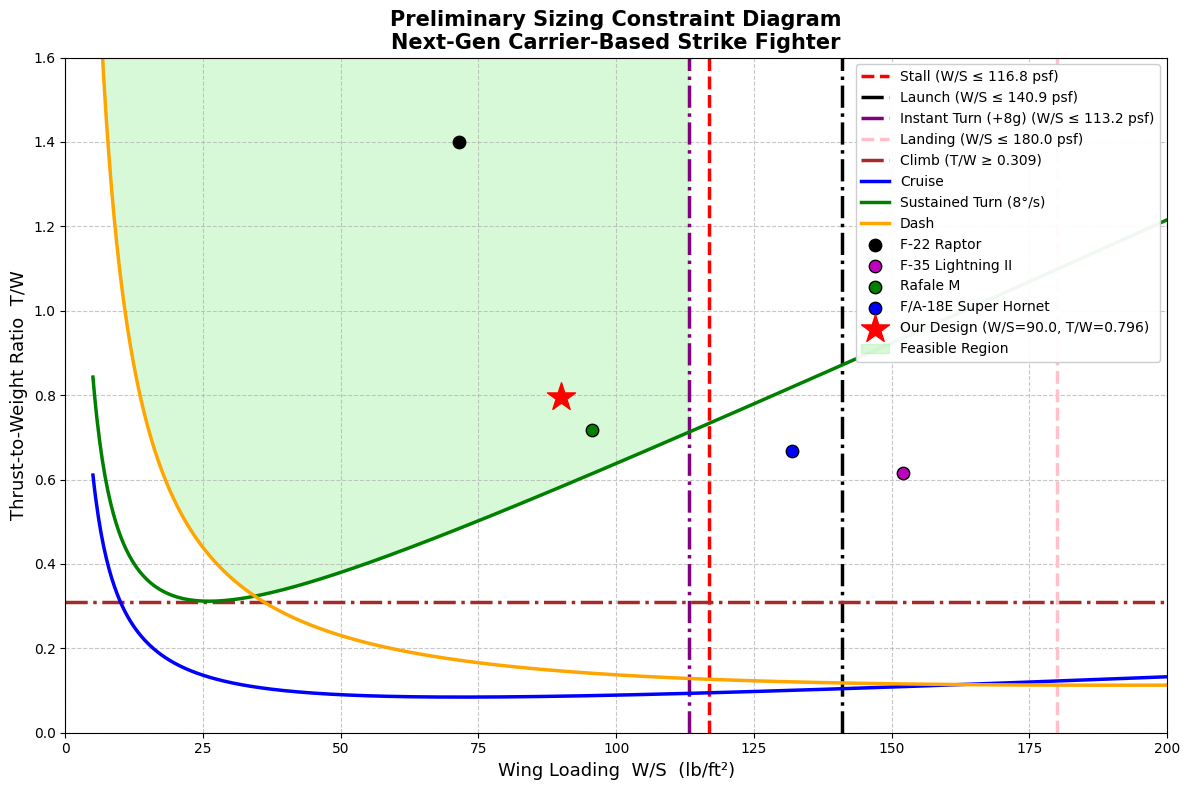

Write the Python code that produced this figure.
import numpy as np
import matplotlib.pyplot as plt
import math


#                        AIRCRAFT SIZING INPUTS


# Design Point
W0_design          = 54000.0      # Takeoff Gross Weight guess [lbf] (will be updated in loops)
S_design           = 600.0        # Wing area [ft²]
T_design           = 43000.0      # Total static thrust [lbf]

# Geometry & Configuration 
AR                 = 2.227        # Wing aspect ratio
e                  = 0.5398       # Oswald efficiency factor
K                  = 1 / (math.pi * e * AR)   # Induced drag factor

horiz_tail_area    = 77.7         # ft²
vert_tail_area     = 86.21        # ft²
wet_area_fuse      = 407.0        # fuselage wetted area [ft²]
number_of_engines  = 1

WeightCorrectionFactor = 0.87     # Scales empty weight to match known data point

# Aerodynamics 
Clean_Cd0          = 0.00766      # Zero-lift drag coefficient (clean)
Climb_Cd0          = Clean_Cd0 + 0.015   # Takeoff flaps

# Clmax values
Clmax_clean        = 1.6          # Clean configuration (for some constraints)
Clmax_takeoff      = 2.6
Clmax_landing      = 2.6
Clmax_stall        = 2.6
Ks                 = 1.8          # Stall speed safety factor for takeoff climb

# Atmosphere / Environment 
rho_SL             = 0.0023769    # Sea level standard [slug/ft³]
rho_tropical       = 0.00219      # Tropical day sea level [slug/ft³]
rho_20k            = 0.001267     # 20,000 ft [slug/ft³]
rho_30k            = 0.000891     # 30,000 ft [slug/ft³]
rho_cruise         = rho_30k

g                  = 32.174       # ft/s² (standard)

# Mission & Performance Requirements
# Speeds
Vstall_kts         = 120
Vstall_fps         = Vstall_kts * 1.68781

Vend_kts           = 135          # Catapult end speed
Vwod_kts           = 0            # Wind over deck
Vthrust_kts        = 10           # Thrust contribution during launch
Vend_fps           = Vend_kts * 1.68781
Vwod_fps           = Vwod_kts * 1.68781
Vthrust_fps        = Vthrust_kts * 1.68781

V_cruise_kts       = 500
V_cruise_fps       = V_cruise_kts * 1.68781

V_dash_kts         = 942          # Mach ~1.6 at 30k ft
V_dash_fps         = V_dash_kts * 1.68781

V_turn_kts         = 485
V_turn_fps         = V_turn_kts * 1.68781

V_landing_max_kts  = 140          # Max landing speed (approach)
V_landing_max_fps  = V_landing_max_kts * 1.68781

# Performance constraints
ROC_fpm            = 200          # Rate of climb [ft/min]
TurnRate_min       = 0.139626     # 8 deg/s [rad/s]
TurnRate_desired   = 0.174533     # 10 deg/s [rad/s]
n_struct_limit     = 8.0          # Structural g-limit for instantaneous turn

#  Fuel Fractions (Mission)
Wf_W0_fraction     = None         # Will be calculated in weight loop if used
TakeoffFuelFraction = 0.989
ClimbFuelFraction   = 0.96
MidMissionFuelFraction = 0.79     # At maneuver
CruiseFuelFraction  = TakeoffFuelFraction * ClimbFuelFraction * MidMissionFuelFraction

#  Engine / Thrust Lapse 
ThrustReduction_cruise = 0.8      # T / T_SL at cruise altitude & speed
ThrustReduction_maneuver = 0.8
ThrustReduction_dash   = 0.8
Ct                 = 0.889        # TSFC [lb/hr/lbf]

#  Weights & Payload 
WeightCrew         = 250          # 1 pilot
WeightPayload      = (1000*4) + (190*2)    # MK83 JDAMs + AIM-9X 
WeightFuel = 21000   # Total Fuel Weight Based on A1 Analysis

#  Range / Endurance 
Range_nm           = 2000
Endurance_hr       = 0.333
MaxLD              = 13           # Maximum L/D (used for fuel fraction)

#  Constraint-Specific Parameters 
# Climb
Climb_Gradient     = (ROC_fpm) / (V_cruise_kts * 1.68781 * 60)   # sin(gamma) approx

# Cruise / Dash
q_cruise           = 0.5 * rho_30k * V_cruise_fps**2
q_dash             = 0.5 * rho_30k * V_dash_fps**2

# Maneuver
n_sustained        = None         # Calculated inside function

# Landing
LandingWeight = W0_design - (0.5 * WeightPayload) - (0.75 * WeightFuel) # Landing weight shall be with 25% fuel and 50% payload per RFP

# =============================================================================
#                        CONSTRAINT FUNCTIONS
# =============================================================================

def stall_ws_limit(rho=rho_tropical, Vstall_fps=Vstall_fps, Clmax=Clmax_stall):
    """Maximum allowable wing loading (vertical line) (To the left is feasible)"""
    return 0.5 * rho * Vstall_fps**2 * Clmax

def launch_ws_limit(rho=rho_tropical, Vend_fps=Vend_fps, Vwod_fps=Vwod_fps,
                    Vthrust_fps=Vthrust_fps, Clmax=Clmax_takeoff):
    """Maximum allowable wing loading from catapult launch (to the left is feasible)"""
    return 0.5 * rho * (Vend_fps + Vwod_fps + Vthrust_fps)**2 * Clmax / 1.21

def Landing_Constraint(W0_design = W0_design, LandingWeight = LandingWeight, V_landing_max_fps = V_landing_max_fps, Clmax_landing = Clmax_landing, rho_tropical = rho_tropical):
    S_land = 2*LandingWeight/(rho_tropical*((V_landing_max_fps/1.15)**2)*Clmax_landing)
    landWingLoading = W0_design/S_land
    return landWingLoading

def climb_tw_limit(Ks=Ks, Climb_Cd0=Climb_Cd0, Clmax=Clmax_takeoff,
                   K=K, Climb_Gradient=Climb_Gradient):
    """Minimum T/W (horizontal line)"""
    term1 = (Ks**2 * Climb_Cd0) / Clmax
    term2 = K * (Clmax / Ks**2)
    return (term1 + term2 + Climb_Gradient) * (1/0.8) * (1/0.99)

def cruise_tw(Wing_Loading, rho=rho_cruise, V_fps=V_cruise_fps, Cd0=Clean_Cd0,
              K=K, ff=CruiseFuelFraction, thrust_lapse=ThrustReduction_cruise):
    q = 0.5 * rho * V_fps**2
    WS_cruise = Wing_Loading * ff
    TW_alt = (q * Cd0 / WS_cruise) + (K * WS_cruise / q)
    return TW_alt * (ff / thrust_lapse)

def sustained_turn_tw(Wing_Loading, TurnRate=TurnRate_min, rho=rho_20k,
                      V_fps=V_turn_fps, Cd0=Clean_Cd0, K=K,
                      ff_mid=MidMissionFuelFraction,
                      ff_to=TakeoffFuelFraction, ff_climb=ClimbFuelFraction,
                      thrust_lapse=ThrustReduction_maneuver):
    n = math.sqrt(((TurnRate * V_fps) / g)**2 + 1)
    q = 0.5 * rho * V_fps**2
    ff = ff_to * ff_climb * ff_mid
    WS_turn = Wing_Loading * ff
    
    TW_turn = (q * Cd0 / WS_turn) + (K * (n**2) * WS_turn / q)
    return TW_turn * (ff / thrust_lapse)

def dash_tw(Wing_Loading, rho=rho_30k, V_fps=V_dash_fps, Cd0=Clean_Cd0,
            K=K, thrust_lapse=ThrustReduction_dash):
    q = 0.5 * rho * V_fps**2
    TW_alt = (q * Cd0 / Wing_Loading) + (K * Wing_Loading / q)
    return TW_alt / thrust_lapse   

# Instantaneous turn (max W/S limit)
def instant_turn_ws_limit(Clmax=Clmax_clean,                    # CLmax during maneuver (adjust as needed)
                          n_struct=n_struct_limit,                 # Structural limit +8g
                          rho=rho_20k,
                          V_fps=V_turn_fps):
    q = 0.5 * rho * V_fps**2
    
    # Wing loading at maneuver weight
    WS_mid = (q * Clmax) / n_struct
    
    # Convert to takeoff wing loading
    ff = TakeoffFuelFraction * ClimbFuelFraction * MidMissionFuelFraction
    WS_takeoff = WS_mid / ff
    
    return WS_takeoff




# =============================================================================
#                        CALCULATIONS
# =============================================================================

# Create evaluation grid for Wing Loading (W/S)
Wing_Loading = np.linspace(5, 200, 800)   # psf

# Constraint Calculations
Stall_WS          = stall_ws_limit()
Launch_WS         = launch_ws_limit()
Climb_TW          = climb_tw_limit()
Cruise_TW         = cruise_tw(Wing_Loading)
Maneuver_Sustained_TW = sustained_turn_tw(Wing_Loading)
Maneuver_Instant_WS   = instant_turn_ws_limit()
Dash_TW           = dash_tw(Wing_Loading)
Landing_WS        = Landing_Constraint()



# Design Point (using your chosen values)
design_WS = W0_design / S_design
design_TW = T_design / W0_design


# =============================================================================
#                        PLOTTING - T/W vs W/S
# =============================================================================

plt.figure(figsize=(12, 8))
plt.style.use('default')

# Vertical constraints (maximum W/S)
plt.axvline(x=Stall_WS, color='red', linewidth=2.5, linestyle='--',
            label=f'Stall (W/S ≤ {Stall_WS:.1f} psf)')

plt.axvline(x=Launch_WS, color='black', linewidth=2.5, linestyle='-.',
            label=f'Launch (W/S ≤ {Launch_WS:.1f} psf)')

plt.axvline(x=Maneuver_Instant_WS, color='purple', linewidth=2.5, linestyle='-.',
            label=f'Instant Turn (+8g) (W/S ≤ {Maneuver_Instant_WS:.1f} psf)')

plt.axvline(x=Landing_WS, color='pink', linewidth=2.5, linestyle='--',
            label=f'Landing (W/S ≤ {Landing_WS:.1f} psf)')

# Curve constraints
plt.axhline(y=Climb_TW, color='brown', linewidth=2.5, linestyle='-.',
            label=f'Climb (T/W ≥ {Climb_TW:.3f})')

plt.plot(Wing_Loading, Cruise_TW, color='blue', linewidth=2.5, label='Cruise')
plt.plot(Wing_Loading, Maneuver_Sustained_TW, color='green', linewidth=2.5,
         label='Sustained Turn (8°/s)')
plt.plot(Wing_Loading, Dash_TW, color='orange', linewidth=2.5, label='Dash')



# =============================================================================
#                    COMPARABLE AIRCRAFT OVERLAY
# =============================================================================

aircraft_data = [
    ("F-22 Raptor",          840,  60000,  84000,  'k'),
    ("F-35 Lightning II",    460,  70000,  43000,  'm'),
    ("Rafale M",             492,  47000,  33720,  'g'),
    ("F/A-18E Super Hornet", 500,  66000,  44000,  'b'),
]

for name, S, TOGW, Total_T, color in aircraft_data:
    WS = TOGW / S
    TW = Total_T / TOGW
    plt.scatter(WS, TW, color=color, marker='o', s=80, edgecolors='black', 
                linewidth=1, zorder=6, label=name)

# Our Design Point on top
plt.scatter(design_WS, design_TW, color='r', marker='*', s=450, zorder=7,
            label=f'Our Design (W/S={design_WS:.1f}, T/W={design_TW:.3f})')

# ====================== SHADED FEASIBLE REGION ======================
x = Wing_Loading
y_lower = np.maximum(Maneuver_Sustained_TW, Dash_TW)
mask = x <= Maneuver_Instant_WS

plt.fill_between(x[mask], y_lower[mask], 1.6,
                 color='lightgreen', alpha=0.35,
                 label='Feasible Region')

# Formatting
plt.xlim(0, 200)
plt.ylim(0, 1.6)
plt.xlabel('Wing Loading  W/S  (lb/ft²)', fontsize=13)
plt.ylabel('Thrust-to-Weight Ratio  T/W', fontsize=13)
plt.title('Preliminary Sizing Constraint Diagram\n'
          'Next-Gen Carrier-Based Strike Fighter', fontsize=15, fontweight='bold')

plt.grid(True, linestyle='--', alpha=0.7)
plt.legend(loc='upper right', fontsize=10, framealpha=0.95)
plt.tight_layout()
plt.show()
